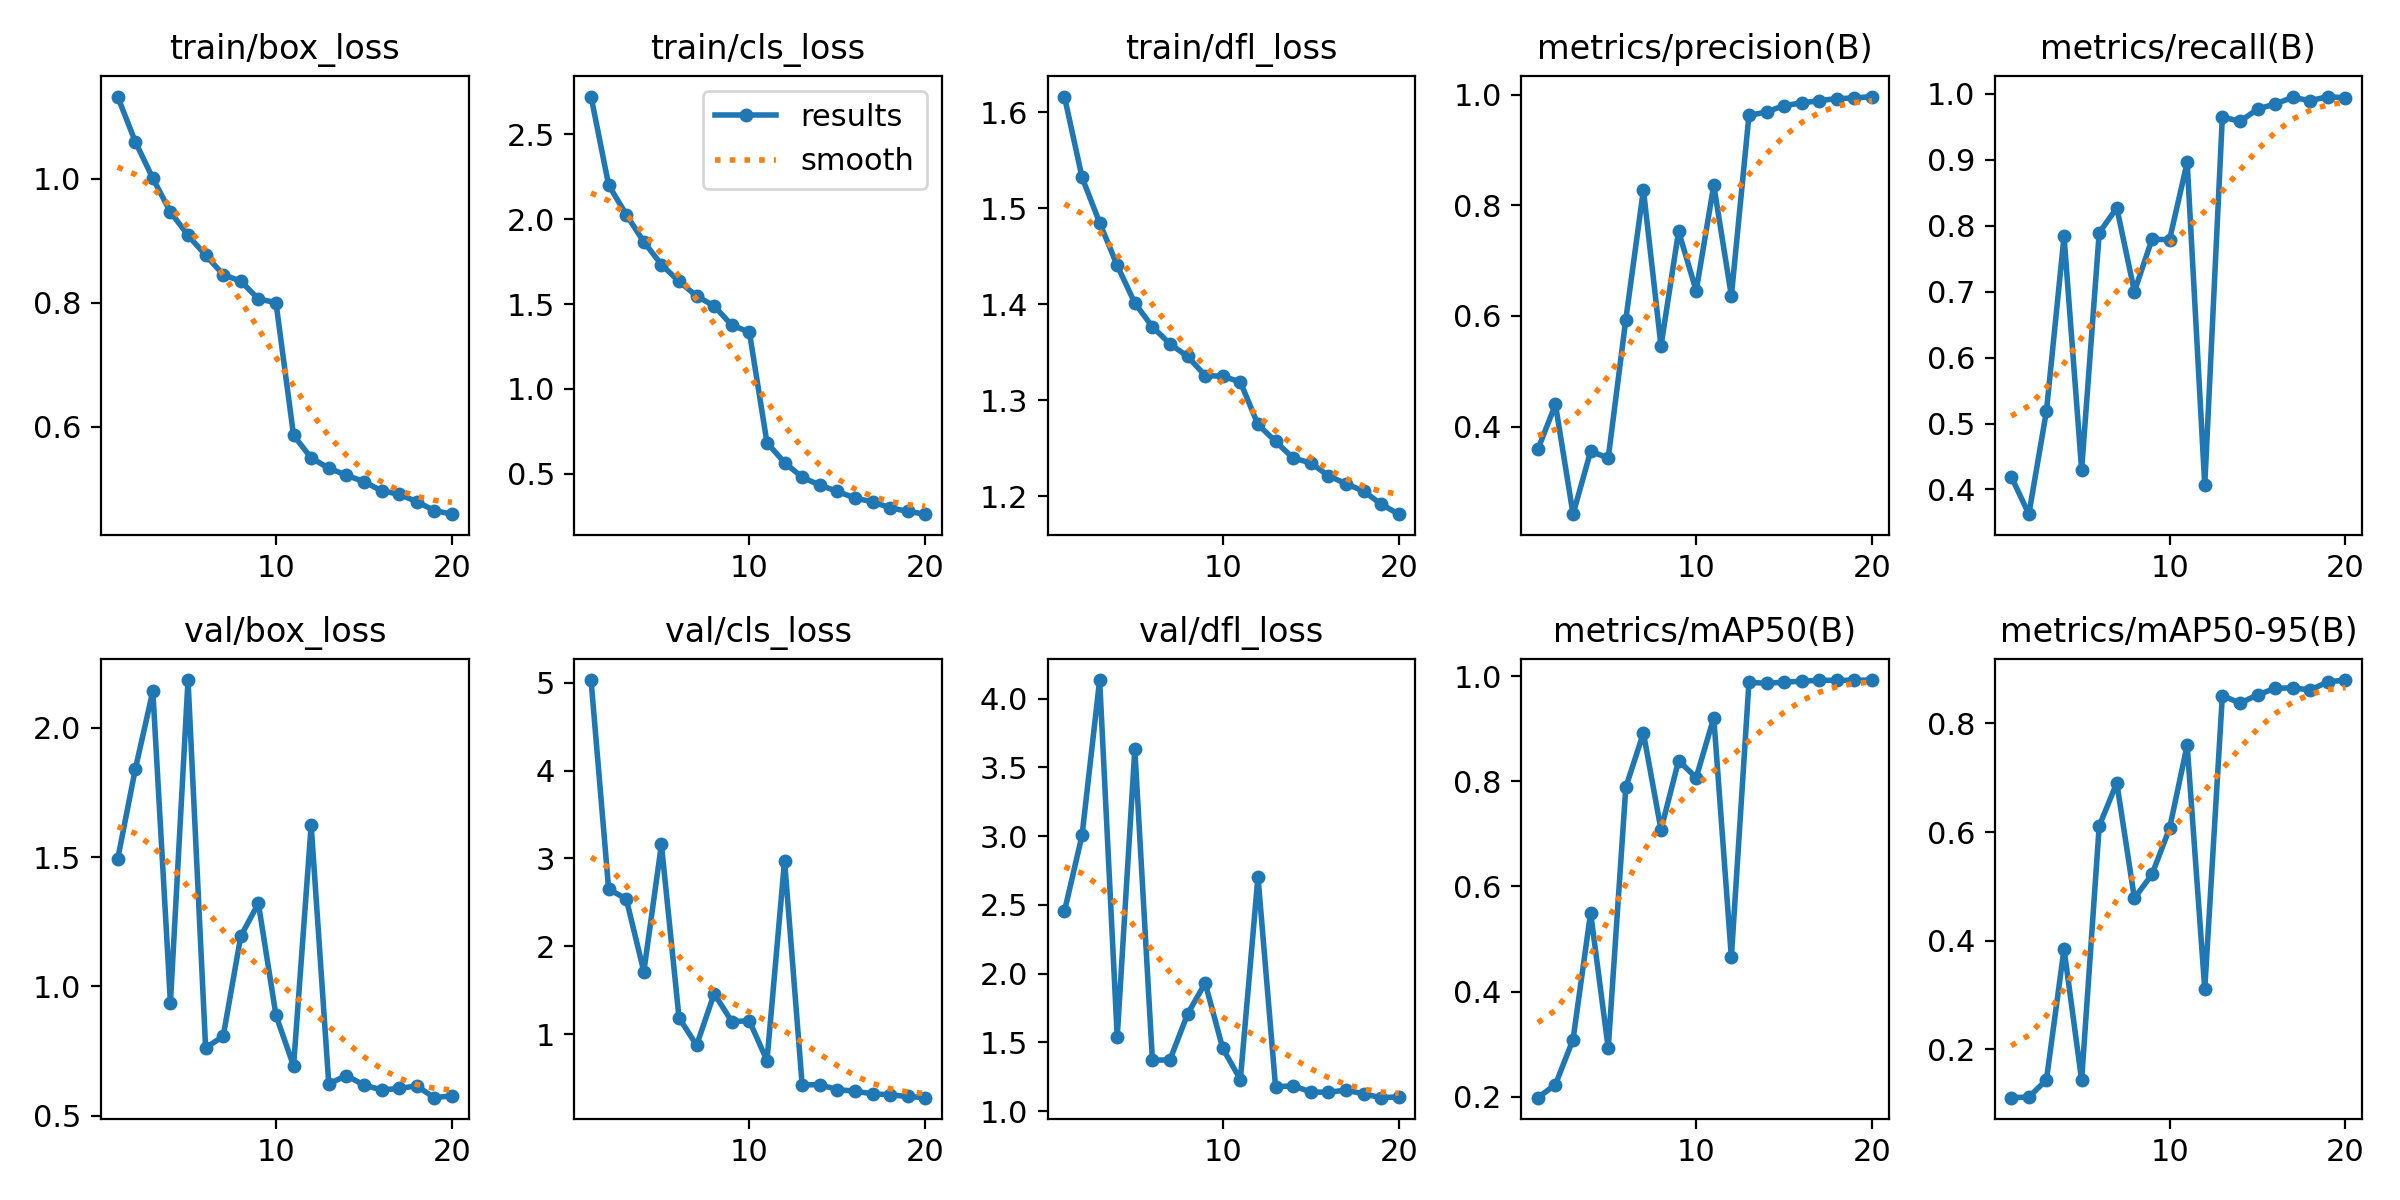

Values plotted in this chart, from the file beside it:
epoch, train/box_loss, train/cls_loss, train/dfl_loss, metrics/precision(B), metrics/recall(B), metrics/mAP50(B), metrics/mAP50-95(B), val/box_loss, val/cls_loss, val/dfl_loss, lr/pg0, lr/pg1, lr/pg2
1, 1.132, 2.723, 1.616, 0.3586, 0.4196, 0.1984, 0.1109, 1.492, 5.031, 2.454, 0.07008, 0.003324, 0.003324
2, 1.059, 2.202, 1.532, 0.4399, 0.3626, 0.2234, 0.112, 1.839, 2.648, 3.006, 0.03975, 0.006328, 0.006328
3, 1, 2.027, 1.485, 0.2415, 0.5187, 0.309, 0.1437, 2.141, 2.539, 4.135, 0.009092, 0.009002, 0.009002
4, 0.9461, 1.867, 1.44, 0.3552, 0.7835, 0.5501, 0.3848, 0.9375, 1.711, 1.541, 0.008515, 0.008515, 0.008515
5, 0.9084, 1.733, 1.401, 0.3429, 0.4301, 0.2923, 0.1432, 2.184, 3.158, 3.632, 0.00802, 0.00802, 0.00802
6, 0.8764, 1.634, 1.377, 0.5935, 0.789, 0.7886, 0.6112, 0.7626, 1.185, 1.37, 0.007525, 0.007525, 0.007525
7, 0.8451, 1.548, 1.359, 0.828, 0.8269, 0.8919, 0.6906, 0.8073, 0.8713, 1.374, 0.00703, 0.00703, 0.00703
8, 0.8345, 1.488, 1.346, 0.5456, 0.6999, 0.7081, 0.4782, 1.194, 1.46, 1.707, 0.006535, 0.006535, 0.006535
9, 0.8059, 1.376, 1.326, 0.7531, 0.7791, 0.8391, 0.5221, 1.321, 1.142, 1.931, 0.00604, 0.00604, 0.00604
10, 0.7999, 1.335, 1.325, 0.6454, 0.7786, 0.8071, 0.6069, 0.8881, 1.15, 1.457, 0.005545, 0.005545, 0.005545
11, 0.586, 0.6836, 1.319, 0.8364, 0.8957, 0.9209, 0.76, 0.6928, 0.6973, 1.23, 0.00505, 0.00505, 0.00505
12, 0.5497, 0.5662, 1.275, 0.6362, 0.4064, 0.4656, 0.311, 1.623, 2.973, 2.705, 0.004555, 0.004555, 0.004555
13, 0.5331, 0.48, 1.257, 0.9624, 0.9648, 0.9882, 0.8513, 0.6235, 0.4195, 1.177, 0.00406, 0.00406, 0.00406
14, 0.5218, 0.4333, 1.24, 0.9687, 0.9576, 0.9863, 0.8376, 0.6553, 0.4236, 1.185, 0.003565, 0.003565, 0.003565
15, 0.5113, 0.3968, 1.235, 0.9804, 0.9764, 0.9887, 0.8525, 0.6189, 0.3663, 1.14, 0.00307, 0.00307, 0.00307
16, 0.4967, 0.3569, 1.222, 0.9849, 0.9842, 0.9902, 0.8648, 0.6, 0.3488, 1.138, 0.002575, 0.002575, 0.002575
17, 0.491, 0.3349, 1.213, 0.9894, 0.9942, 0.9922, 0.8656, 0.6055, 0.3185, 1.153, 0.00208, 0.00208, 0.00208
18, 0.4792, 0.2999, 1.206, 0.9929, 0.9891, 0.992, 0.8617, 0.6155, 0.3077, 1.126, 0.001585, 0.001585, 0.001585
19, 0.4647, 0.2786, 1.192, 0.994, 0.9954, 0.9921, 0.8767, 0.57, 0.2885, 1.098, 0.00109, 0.00109, 0.00109
20, 0.459, 0.2621, 1.181, 0.9966, 0.9932, 0.9926, 0.88, 0.5772, 0.2749, 1.104, 0.000595, 0.000595, 0.000595
